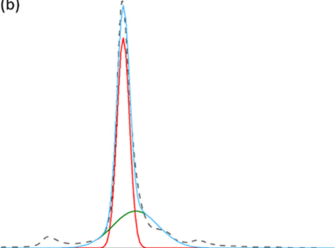

The data file committed next to this chart (first rows):
x, y, pixel_x, pixel_y, gap_before
200, 0, 449, 370, 0
139.1, 0, 500, 370, 0
109.3, 0.008, 525, 368, 0
91.3, 0.049, 540, 358, 0
79.4, 0.134, 550, 337, 0
69.9, 0.32, 558, 291, 0
62.7, 0.636, 564, 213, 0
57.9, 0.907, 568, 146, 0
54.3, 0.98, 571, 128, 0
50.7, 0.798, 574, 173, 0
46, 0.49, 578, 249, 0
38.8, 0.267, 584, 304, 0
25.7, 0.162, 595, 330, 0
7.8, 0.097, 610, 346, 0
-16.1, 0.045, 630, 359, 0
-46, 0.012, 655, 367, 0
-87.8, 0, 690, 370, 0
-147.5, 0, 740, 370, 0
-200, 0, 784, 370, 0
